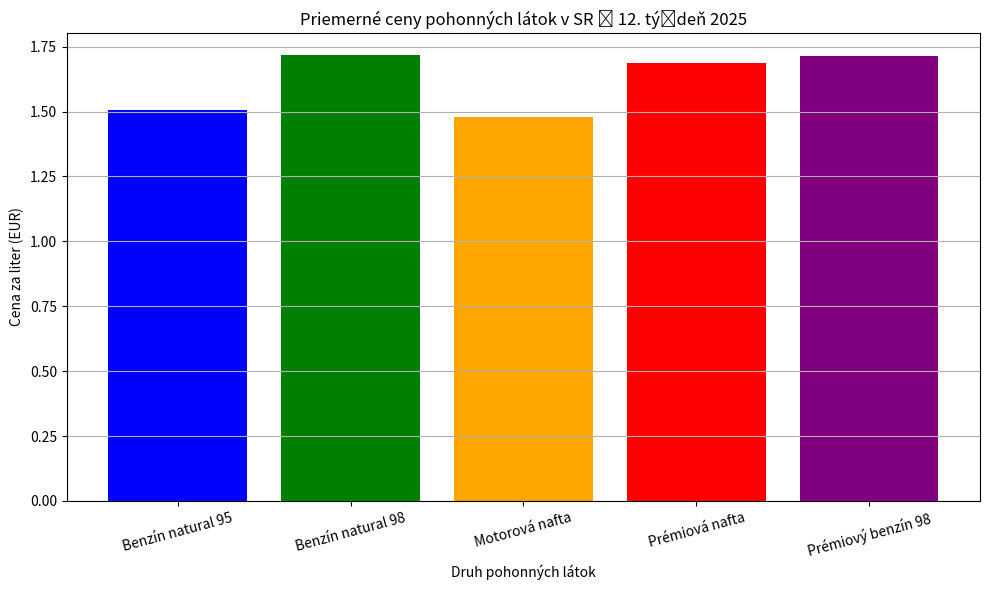

Python code for this plot:
import matplotlib.pyplot as plt

# Data for the average fuel prices
fuels = [
    "Benzín natural 95",
    "Benzín natural 98",
    "Motorová nafta",
    "Prémiová nafta",
    "Prémiový benzín 98",
]
prices = [1.506, 1.716, 1.480, 1.686, 1.714]

# Create a bar graph
plt.figure(figsize=(10, 6))
plt.bar(fuels, prices, color=["blue", "green", "orange", "red", "purple"])
plt.title("Priemerné ceny pohonných látok v SR � 12. týždeň 2025")
plt.xlabel("Druh pohonných látok")
plt.ylabel("Cena za liter (EUR)")
plt.xticks(rotation=15)
plt.grid(axis="y")

# Show the plot
plt.tight_layout()
plt.show()
